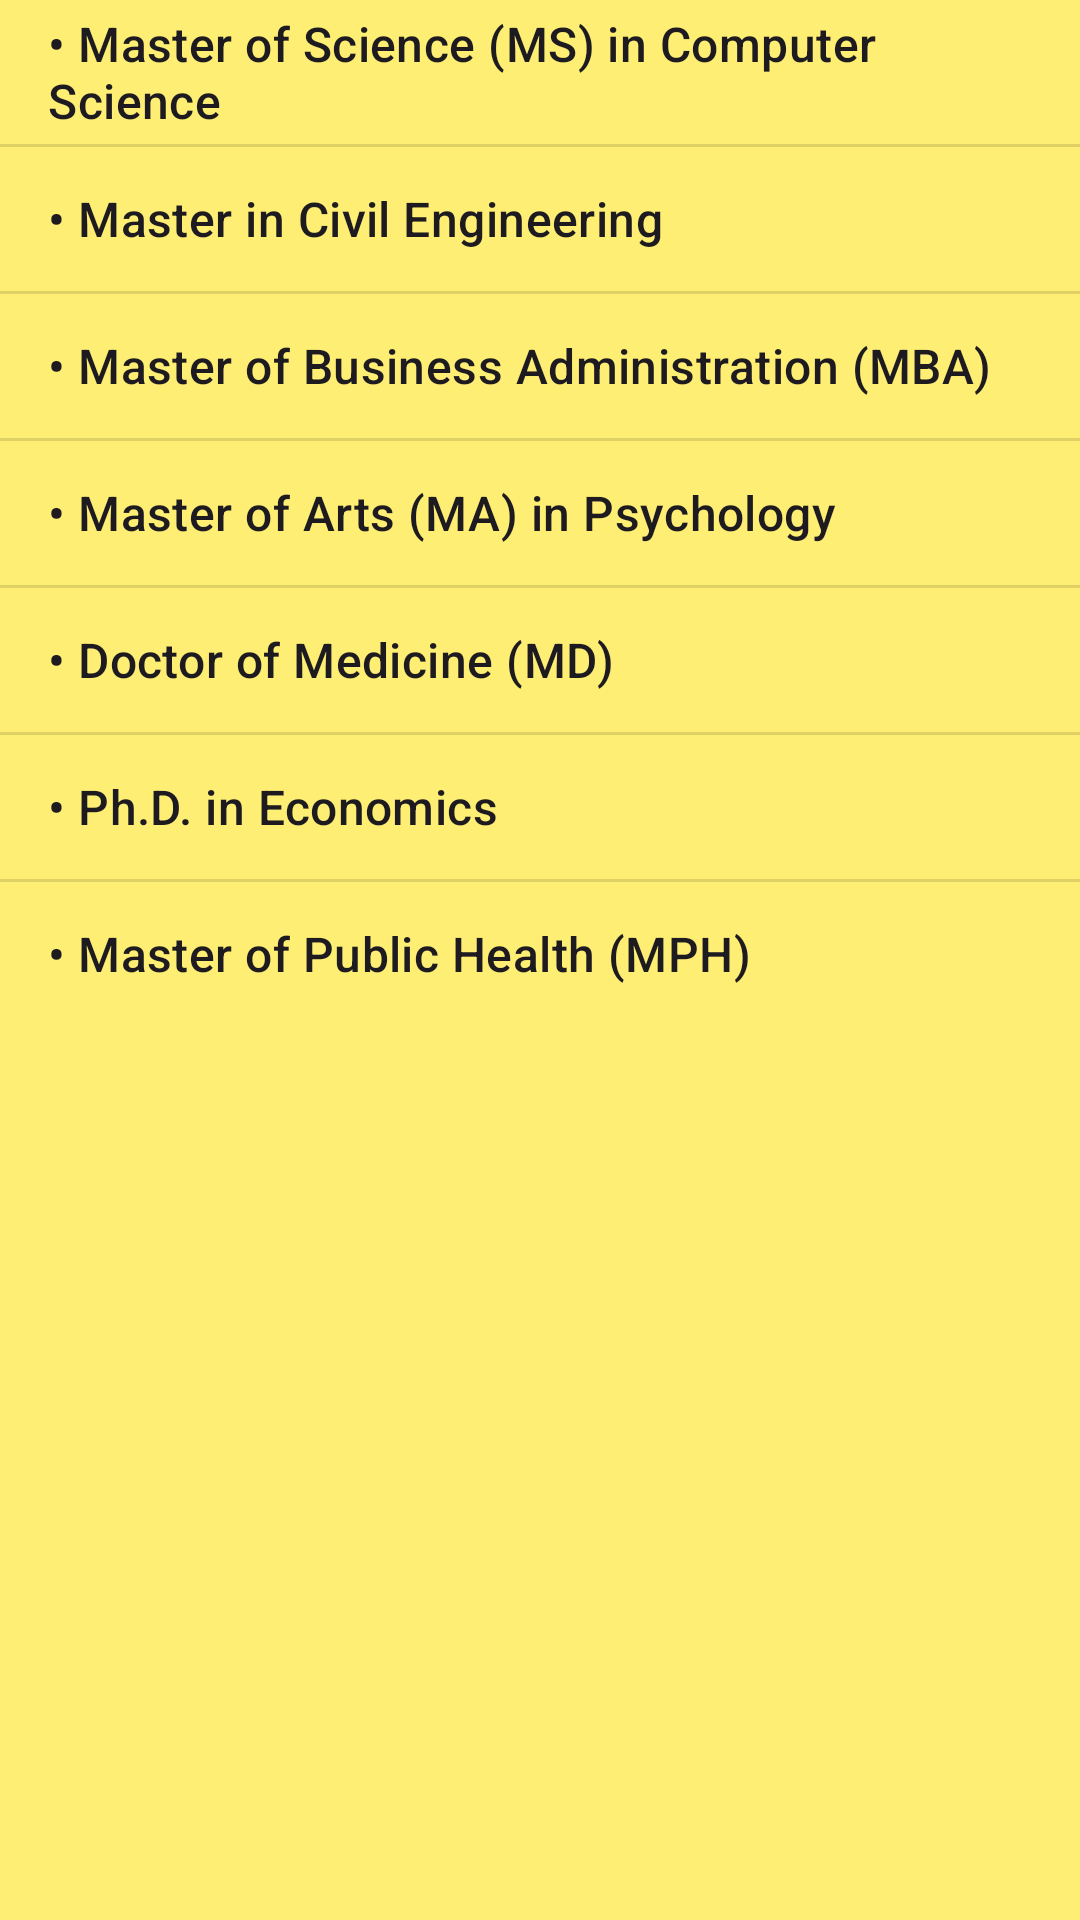

The Android layout XML behind this screen, and the referenced resources:
<!-- AndroidManifest.xml: application theme Theme.University_Programs -->
<!-- res/layout/graduate_programs_view.xml -->
<?xml version="1.0" encoding="utf-8"?>
<RelativeLayout xmlns:android="http://schemas.android.com/apk/res/android"
    android:layout_width="match_parent"
    android:layout_height="match_parent"
    android:background="#feee74">

    <ListView
        android:layout_width="match_parent"
        android:layout_height="wrap_content"
        android:entries="@array/graduateList"
        android:textSize="18sp" />

</RelativeLayout>
<!-- resources referenced by this layout -->
<resources>
  <string-array name="graduateList">
          <item>• Master of Science (MS) in Computer Science</item>
          <item>• Master in Civil Engineering</item>
          <item>• Master of Business Administration (MBA)</item>
          <item>• Master of Arts (MA) in Psychology </item>
          <item>• Doctor of Medicine (MD) </item>
          <item>• Ph.D. in Economics </item>
          <item>• Master of Public Health (MPH) </item>
      </string-array>
  <style name="Theme.University_Programs" parent="Base.Theme.University_Programs" />
  <style name="Base.Theme.University_Programs" parent="Theme.Material3.DayNight.NoActionBar">
          
          
      </style>
</resources>
